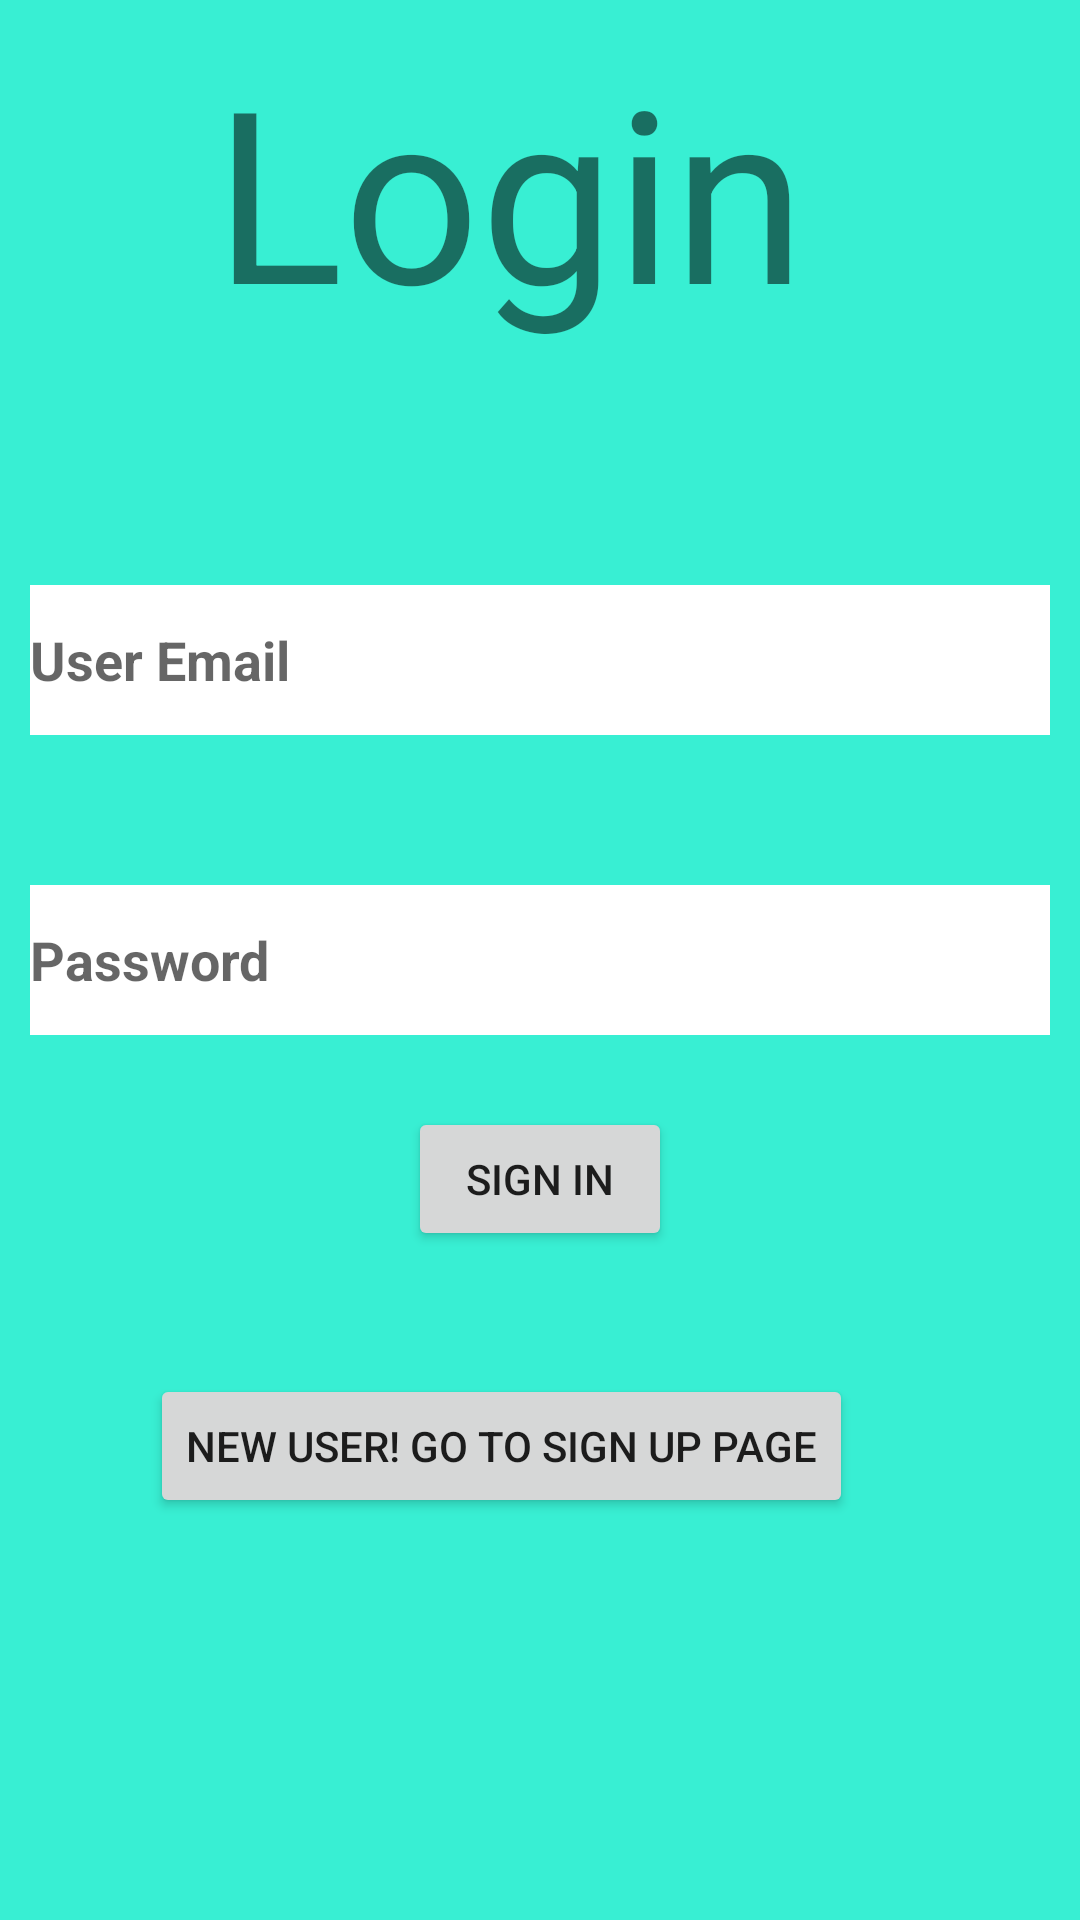

Produce the Android XML layout that renders to this screen, including the resource entries it uses.
<!-- AndroidManifest.xml: application theme Theme.FundIt -->
<!-- res/layout/activity_login.xml -->
<?xml version="1.0" encoding="utf-8"?>
<RelativeLayout xmlns:android="http://schemas.android.com/apk/res/android"
    xmlns:app="http://schemas.android.com/apk/res-auto"
    xmlns:tools="http://schemas.android.com/tools"
    android:layout_width="match_parent"
    android:layout_height="match_parent"
    android:padding="10dp"
    android:background="#38efd3"
    tools:context=".LoginActivity">

    <TextView
        android:layout_width="match_parent"
        android:layout_height="wrap_content"
        android:text="Login "
        android:textSize="80dp"
        android:gravity="center">


    </TextView>


    <EditText
        android:id="@+id/email"
        android:layout_width="match_parent"
        android:layout_height="50dp"
        android:layout_alignParentTop="true"
        android:layout_marginTop="185dp"
        android:background="@color/white"
        android:hint="User Email"
        android:textStyle="bold"/>

    <EditText

        android:id="@+id/password"
        android:layout_width="match_parent"
        android:layout_height="50dp"
        android:layout_marginTop="50dp"
        android:background="@color/white"
        android:layout_below="@+id/email"
        android:hint="Password"
        android:textStyle="bold"
        android:inputType="textPassword"/>
    <Button
        android:id="@+id/btn_signin"
        android:layout_width="wrap_content"
        android:layout_height="wrap_content"
        android:layout_marginTop="24dp"
        android:text="@string/sign_in"
        android:gravity="center"
        android:layout_centerHorizontal="true"
        app:layout_constraintEnd_toEndOf="parent"
        app:layout_constraintStart_toStartOf="parent"
        android:layout_below="@+id/password"
         />

    <Button

        android:id="@+id/btnsignup"
        android:layout_width="wrap_content"
        android:layout_height="wrap_content"
        android:layout_below="@+id/btn_signin"
        android:layout_marginTop="41dp"
        android:layout_marginLeft="40dp"
        android:text="New user! Go to Sign up page" />


</RelativeLayout>
<!-- resources referenced by this layout -->
<resources>
  <color name="white">#FFFFFFFF</color>
  <string name="sign_in">Sign in</string>
  <style name="Theme.FundIt" parent="Theme.MaterialComponents.DayNight.NoActionBar">
          
          <item name="colorPrimary">@color/purple_500</item>
          <item name="colorPrimaryVariant">@color/purple_700</item>
          <item name="colorOnPrimary">@color/white</item>
          
          <item name="colorSecondary">@color/teal_200</item>
          <item name="colorSecondaryVariant">@color/teal_700</item>
          <item name="colorOnSecondary">@color/black</item>
          
          <item name="android:statusBarColor">?attr/colorPrimaryVariant</item>
          
      </style>
  <color name="purple_500">#FF6200EE</color>
  <color name="purple_700">#FF3700B3</color>
  <color name="teal_200">#03C8DA</color>
  <color name="teal_700">#FF018786</color>
  <color name="black">#FF000000</color>
</resources>
